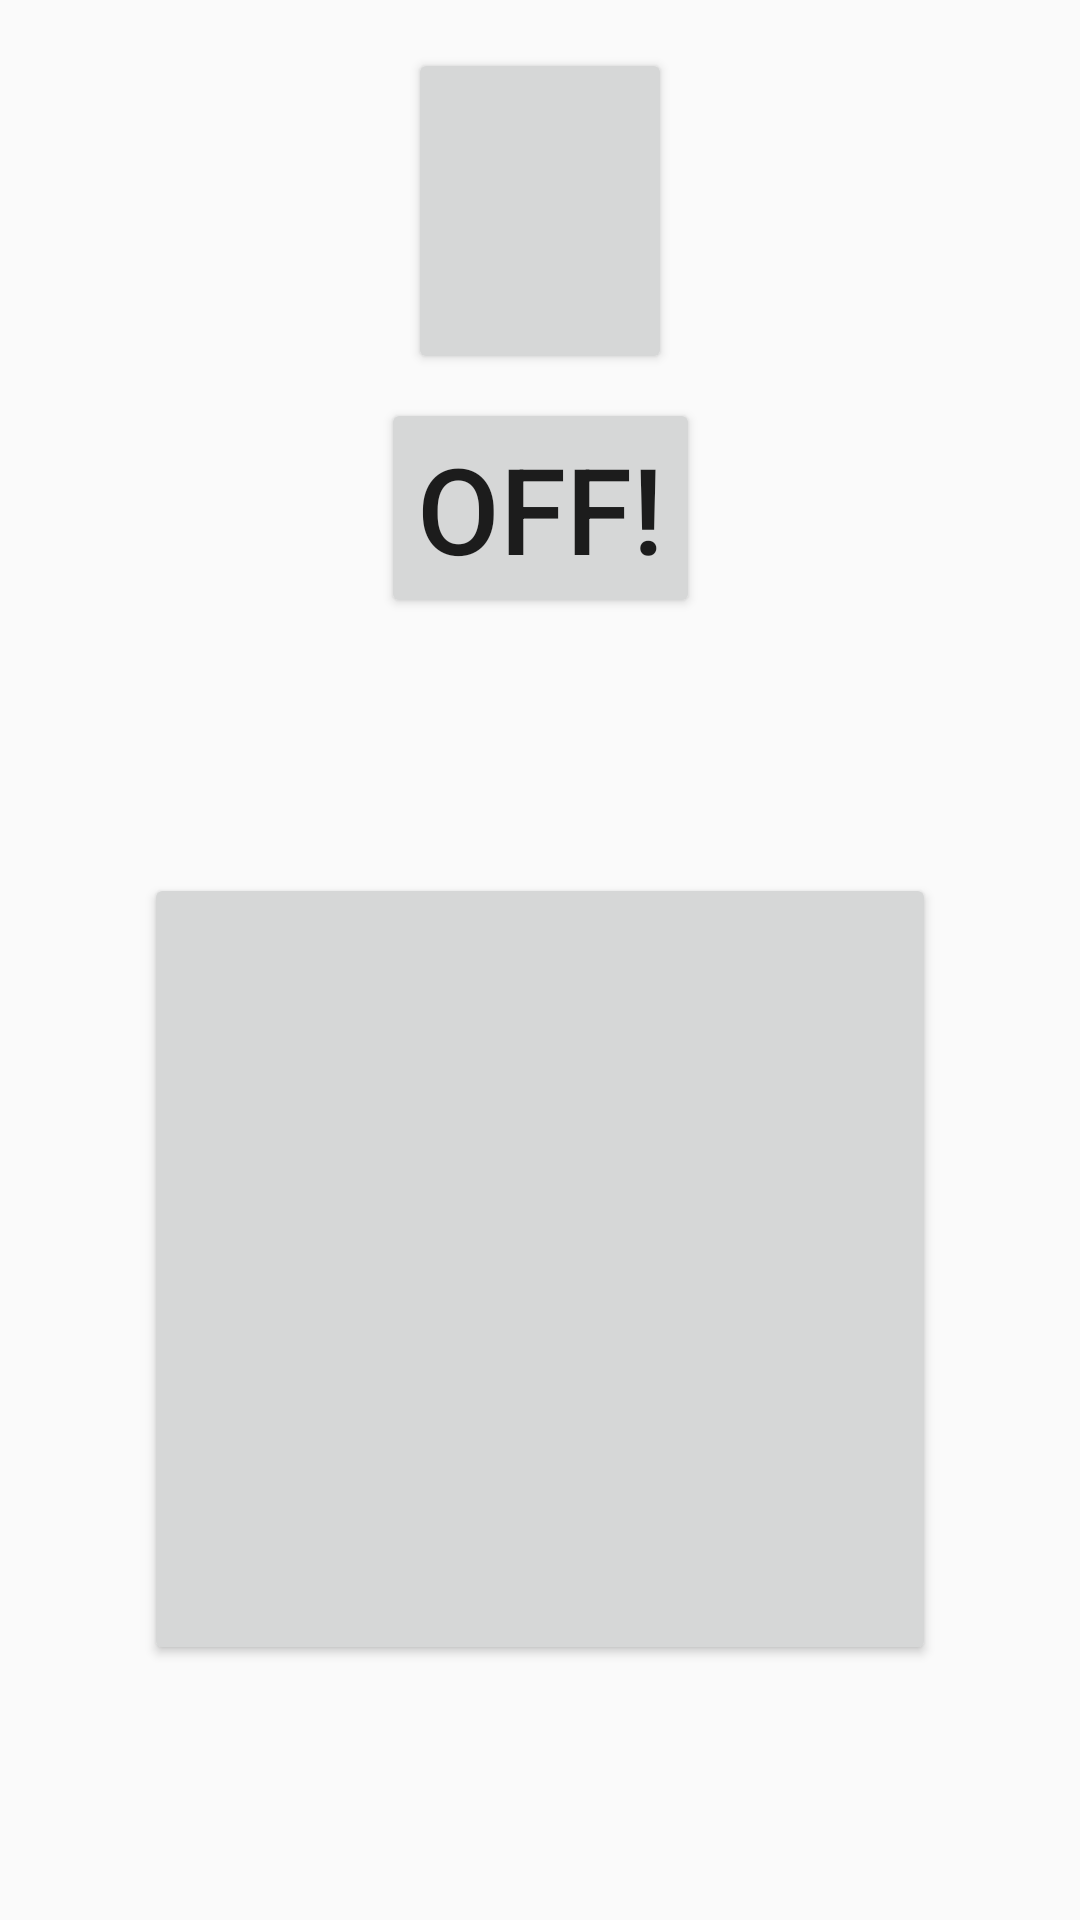

Here is an Android app screen rendered from its layout file. Give the layout XML and the strings, colors and styles it references.
<!-- AndroidManifest.xml: application theme AppTheme -->
<!-- res/layout/activity_main.xml -->
<?xml version="1.0" encoding="utf-8"?>
<android.support.constraint.ConstraintLayout
    xmlns:android="http://schemas.android.com/apk/res/android"
    xmlns:app="http://schemas.android.com/apk/res-auto"
    xmlns:tools="http://schemas.android.com/tools"
    android:layout_width="match_parent"
    android:layout_height="match_parent"
    tools:context=".MainActivity">

    <Button
        android:id="@+id/clock"
        android:layout_width="264dp"
        android:layout_height="264dp"
        android:layout_marginStart="8dp"
        android:layout_marginLeft="8dp"
        android:layout_marginTop="8dp"
        android:layout_marginEnd="8dp"
        android:layout_marginRight="8dp"
        android:layout_marginBottom="8dp"
        app:layout_constraintBottom_toBottomOf="parent"
        app:layout_constraintEnd_toEndOf="parent"
        app:layout_constraintStart_toStartOf="parent"
        app:layout_constraintTop_toBottomOf="@+id/alarmOff" />

    <Button
        android:id="@+id/alarmTime"
        android:layout_width="wrap_content"
        android:layout_height="wrap_content"
        android:layout_marginTop="16dp"
        android:textSize="80sp"
        android:paddingBottom="1dp"
        android:paddingTop="1dp"
        android:onClick="showTimePickerDialog"
        app:layout_constraintEnd_toEndOf="parent"
        app:layout_constraintStart_toStartOf="parent"
        app:layout_constraintTop_toTopOf="parent" />

    <Button
        android:id="@+id/alarmOff"
        android:layout_width="wrap_content"
        android:layout_height="wrap_content"
        android:layout_marginTop="8dp"
        android:text="Off!"
        android:textSize="40sp"
        app:layout_constraintEnd_toEndOf="parent"
        app:layout_constraintStart_toStartOf="parent"
        app:layout_constraintTop_toBottomOf="@+id/alarmTime" />

</android.support.constraint.ConstraintLayout>
<!-- resources referenced by this layout -->
<resources>
  <style name="AppTheme" parent="Theme.AppCompat.Light.DarkActionBar">
          <item name="colorPrimary">@color/colorPrimary</item>
          <item name="colorPrimaryDark">@color/colorPrimaryDark</item>
          <item name="colorAccent">@color/colorAccent</item>
          <item name="preferenceTheme">@style/PreferenceThemeOverlay</item>
      </style>
  <color name="colorPrimary">#00796b</color>
  <color name="colorPrimaryDark">#004c40</color>
  <color name="colorAccent">#48a999</color>
</resources>
